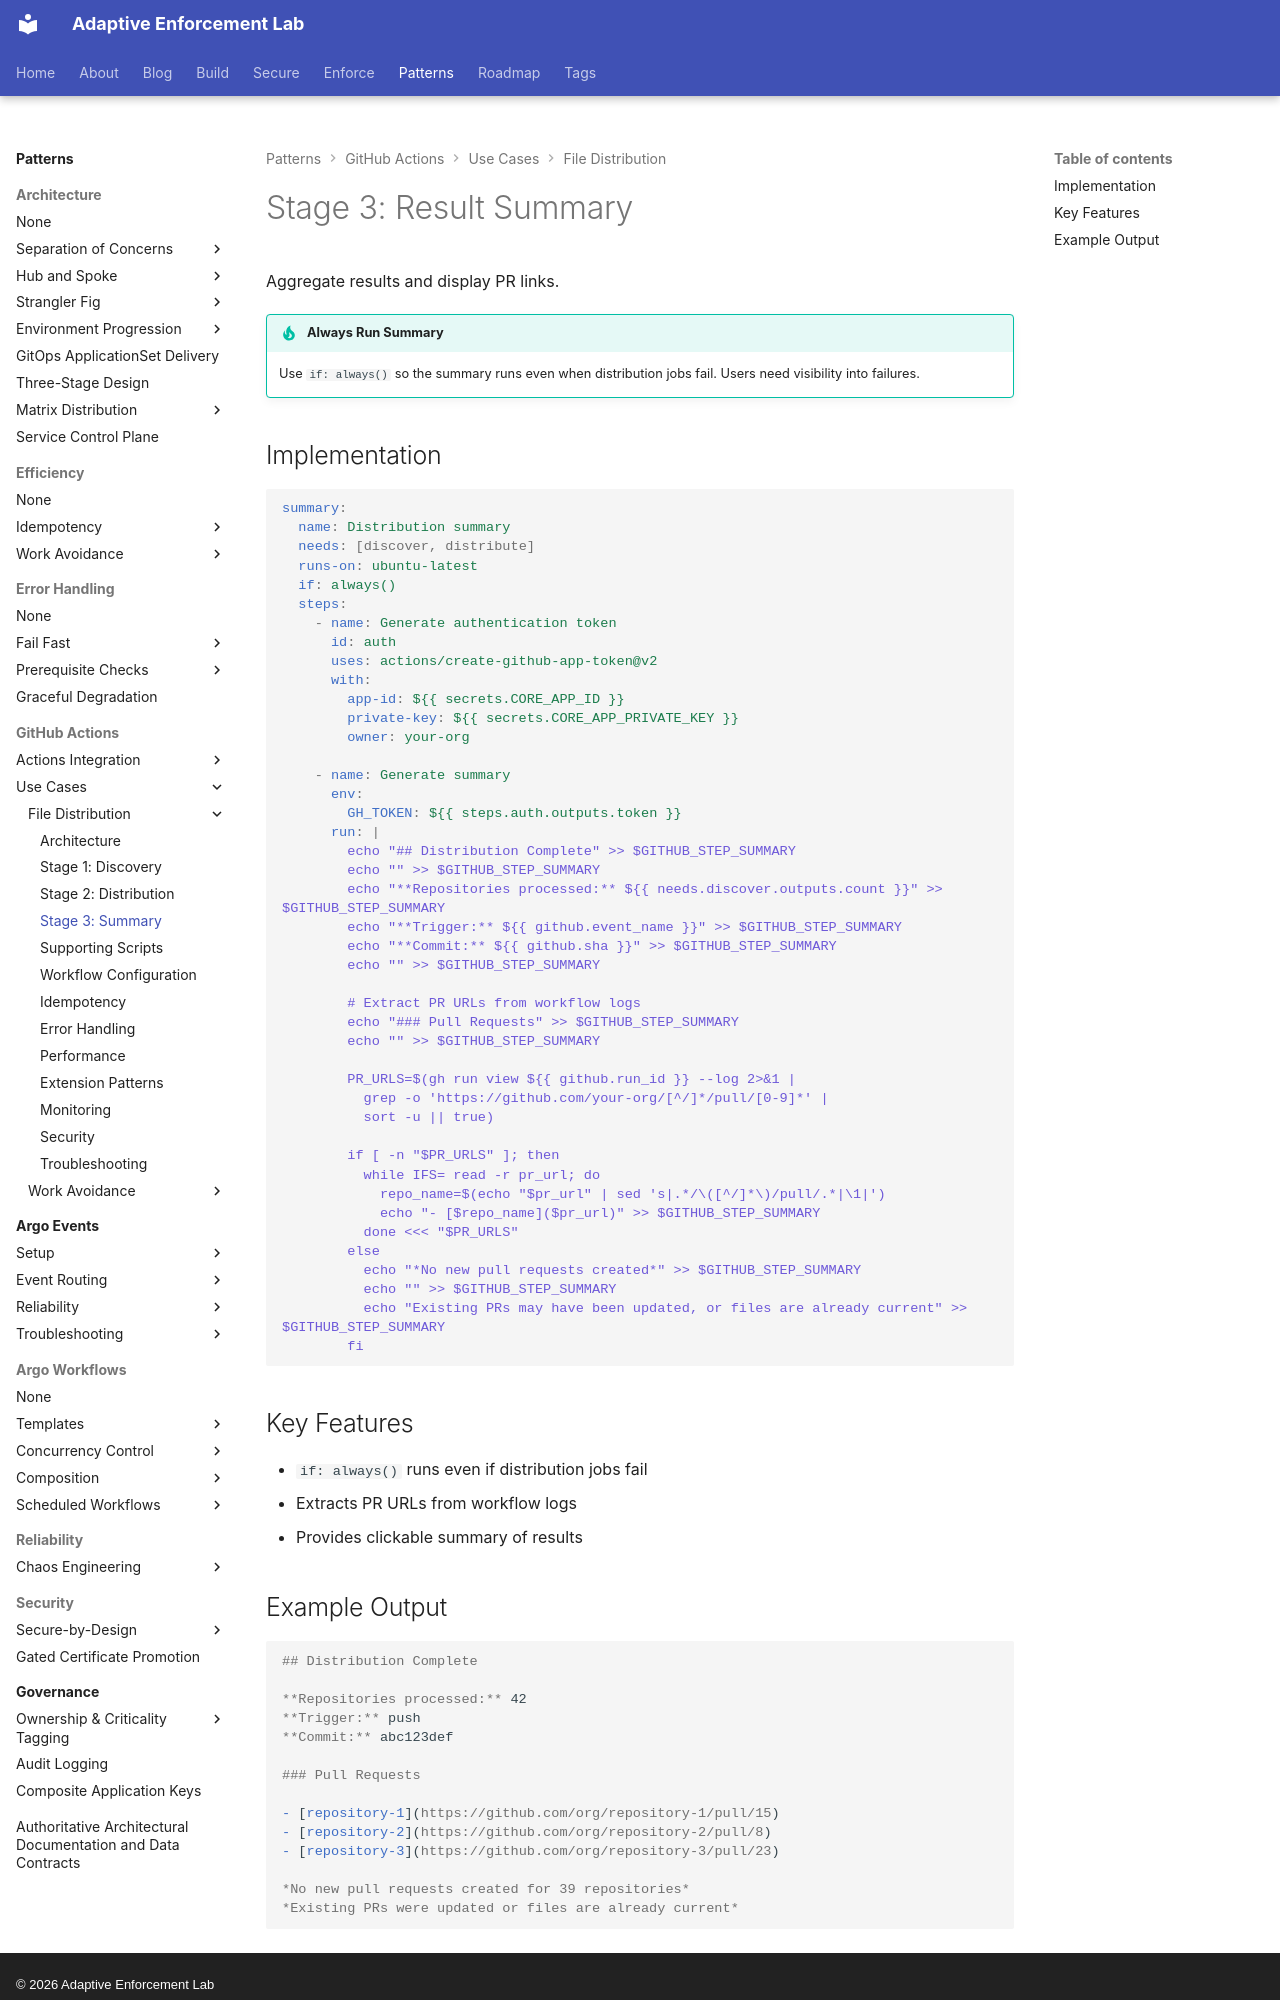

repository: adaptive-enforcement-lab/adaptive-enforcement-lab-com · page: patterns/github-actions/use-cases/file-distribution/summary-stage/index.html · generator: mkdocs · copyright: © 2026 Adaptive Enforcement Lab

---
title: "Stage 3: Summary"
description: >-
  Aggregate distribution results and display PR links with always-run job summaries. Extract workflow logs to provide visibility into multi-repo automation runs.
provenance: human
---

# Stage 3: Result Summary

Aggregate results and display PR links.

!!! tip "Always Run Summary"
    Use `if: always()` so the summary runs even when distribution jobs fail. Users need visibility into failures.

## Implementation

```yaml
summary:
  name: Distribution summary
  needs: [discover, distribute]
  runs-on: ubuntu-latest
  if: always()
  steps:
    - name: Generate authentication token
      id: auth
      uses: actions/create-github-app-token@v2
      with:
        app-id: ${{ secrets.CORE_APP_ID }}
        private-key: ${{ secrets.CORE_APP_PRIVATE_KEY }}
        owner: your-org

    - name: Generate summary
      env:
        GH_TOKEN: ${{ steps.auth.outputs.token }}
      run: |
        echo "## Distribution Complete" >> $GITHUB_STEP_SUMMARY
        echo "" >> $GITHUB_STEP_SUMMARY
        echo "**Repositories processed:** ${{ needs.discover.outputs.count }}" >> $GITHUB_STEP_SUMMARY
        echo "**Trigger:** ${{ github.event_name }}" >> $GITHUB_STEP_SUMMARY
        echo "**Commit:** ${{ github.sha }}" >> $GITHUB_STEP_SUMMARY
        echo "" >> $GITHUB_STEP_SUMMARY

        # Extract PR URLs from workflow logs
        echo "### Pull Requests" >> $GITHUB_STEP_SUMMARY
        echo "" >> $GITHUB_STEP_SUMMARY

        PR_URLS=$(gh run view ${{ github.run_id }} --log 2>&1 |
          grep -o 'https://github.com/your-org/[^/]*/pull/[0-9]*' |
          sort -u || true)

        if [ -n "$PR_URLS" ]; then
          while IFS= read -r pr_url; do
            repo_name=$(echo "$pr_url" | sed 's|.*/\([^/]*\)/pull/.*|\1|')
            echo "- [$repo_name]($pr_url)" >> $GITHUB_STEP_SUMMARY
          done <<< "$PR_URLS"
        else
          echo "*No new pull requests created*" >> $GITHUB_STEP_SUMMARY
          echo "" >> $GITHUB_STEP_SUMMARY
          echo "Existing PRs may have been updated, or files are already current" >> $GITHUB_STEP_SUMMARY
        fi
```

## Key Features

- `if: always()` runs even if distribution jobs fail
- Extracts PR URLs from workflow logs
- Provides clickable summary of results
